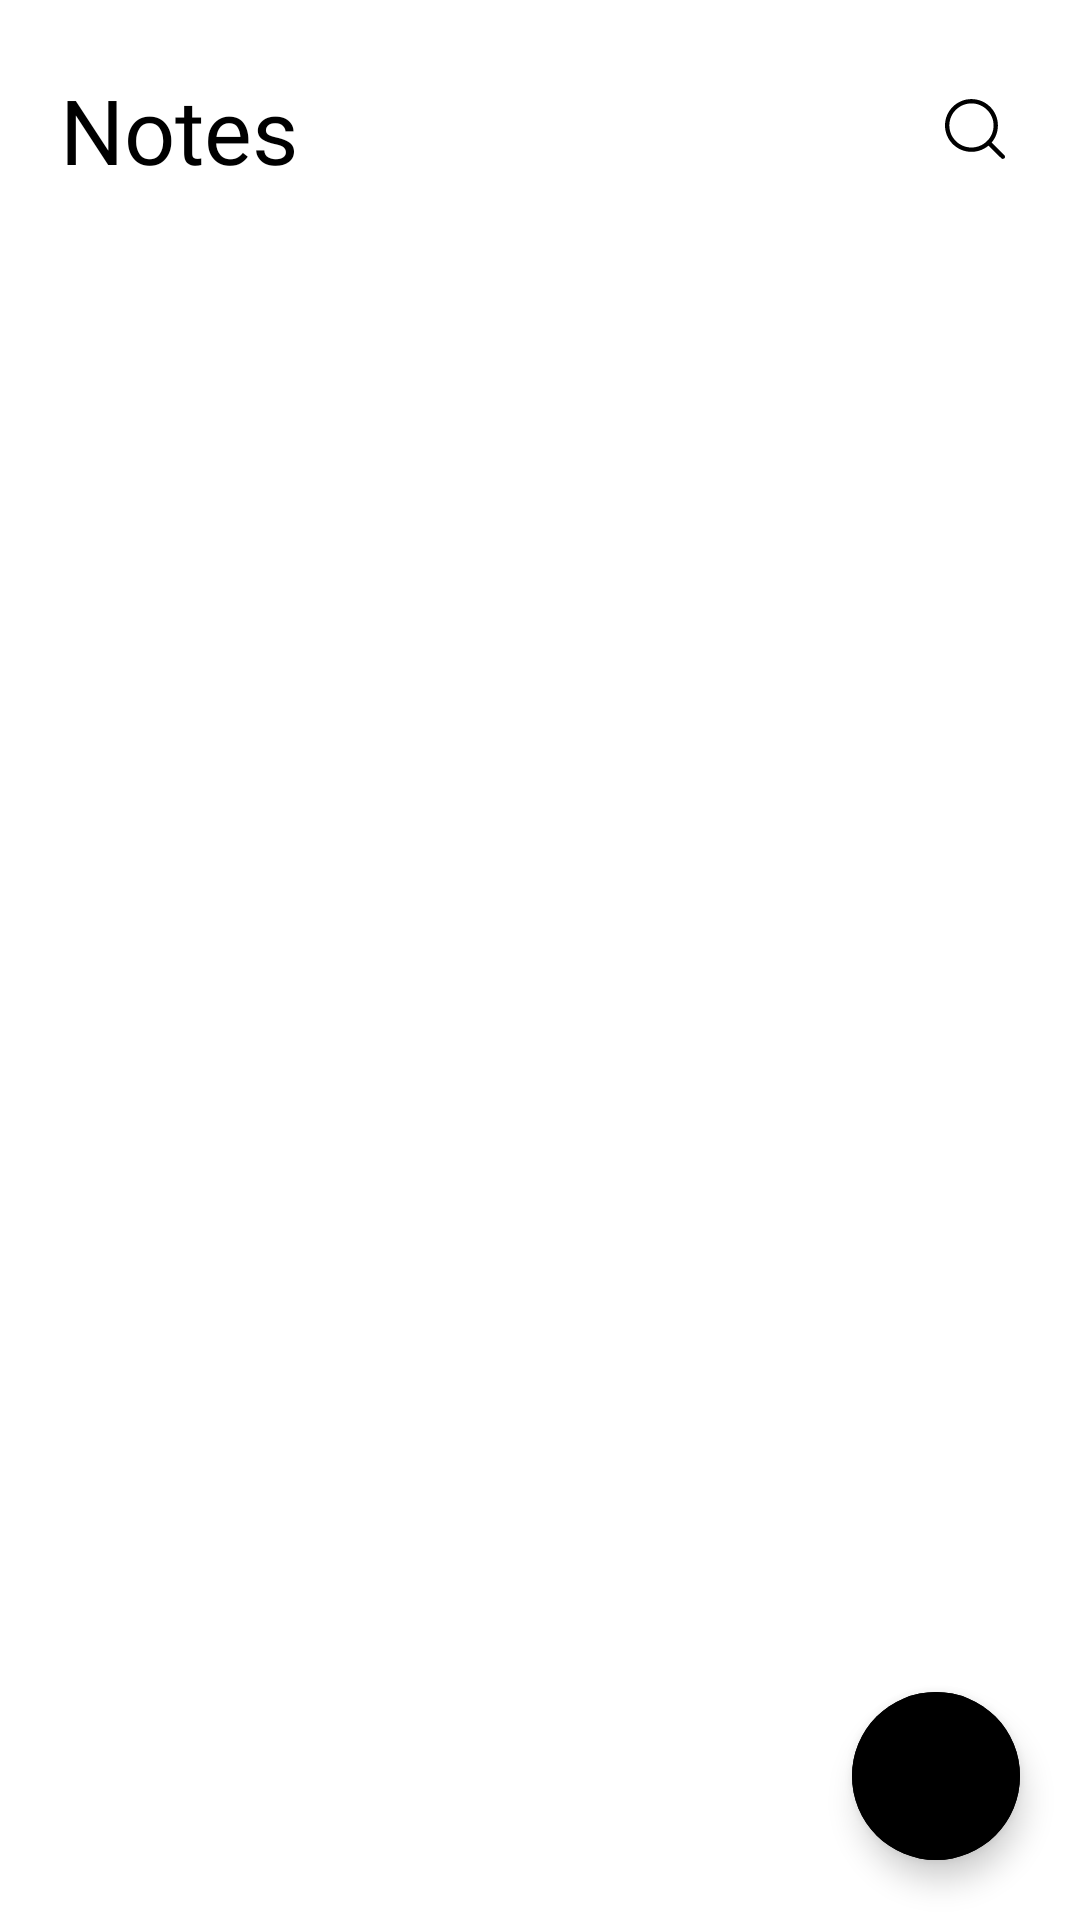

This screen was rendered from an Android layout file. Write that file and the resources it references.
<!-- AndroidManifest.xml: application theme Theme.Application -->
<!-- res/layout/activity_note.xml -->
<?xml version="1.0" encoding="utf-8"?>
<layout xmlns:android="http://schemas.android.com/apk/res/android"
    xmlns:app="http://schemas.android.com/apk/res-auto"
    xmlns:tools="http://schemas.android.com/tools">

    <androidx.constraintlayout.widget.ConstraintLayout
        android:layout_width="match_parent"
        android:layout_height="match_parent"
        android:animateLayoutChanges="true"
        android:background="@color/white"
        tools:context=".notesactivities.NoteActivity">

        <TextView
            android:id="@+id/txtNotes"
            android:layout_width="0dp"
            android:layout_height="wrap_content"
            android:layout_marginStart="20dp"
            android:fontFamily="@font/baloo"
            android:text="@string/notes"
            android:textColor="@color/black"
            android:textSize="30sp"
            android:visibility="visible"
            app:layout_constraintBottom_toBottomOf="@id/layoutSearch"
            app:layout_constraintLeft_toLeftOf="parent"
            app:layout_constraintTop_toTopOf="@id/layoutSearch" />

        <LinearLayout
            android:id="@+id/layoutSearch"
            android:layout_width="322dp"
            android:layout_height="46dp"
            android:layout_marginTop="20dp"
            android:layout_marginRight="12dp"
            android:gravity="end"
            android:orientation="horizontal"
            app:layout_constraintRight_toRightOf="parent"
            app:layout_constraintTop_toTopOf="parent">

            <EditText
                android:id="@+id/etSearchQuery"
                android:layout_width="match_parent"
                android:layout_height="wrap_content"
                android:background="#C4C4C4"
                android:hint="@string/search_note"
                android:maxLines="1"
                android:padding="15dp"
                android:singleLine="true"
                android:textColor="@color/white"
                android:textColorHint="@color/white"
                android:visibility="gone"
                tools:ignore="Autofill,LabelFor,TextFields" />

            <ImageView
                android:id="@+id/imgSearch"
                android:layout_width="wrap_content"
                android:layout_height="wrap_content"
                android:background="@color/white"
                android:padding="13dp"
                android:src="@drawable/ic_search"
                tools:ignore="ContentDescription" />

        </LinearLayout>

        <com.google.android.material.floatingactionbutton.ExtendedFloatingActionButton
            android:id="@+id/btnAddNote"
            android:layout_width="wrap_content"
            android:layout_height="wrap_content"
            android:layout_margin="20dp"
            android:layout_marginRight="2dp"
            android:layout_marginBottom="2dp"
            android:gravity="center"
            android:backgroundTint="@color/gray"
            app:icon="@drawable/ic_baseline_add"
            app:layout_constraintBottom_toBottomOf="parent"
            app:layout_constraintRight_toRightOf="parent"
            tools:ignore="ContentDescription" />

        <androidx.recyclerview.widget.RecyclerView
            android:id="@+id/rvNoteList"
            android:layout_width="match_parent"
            android:layout_height="0dp"
            android:layout_marginTop="10dp"
            app:layout_constraintBottom_toBottomOf="parent"
            app:layout_constraintTop_toBottomOf="@id/layoutSearch"
            app:layout_constraintVertical_bias="0.0"
            tools:layout_editor_absoluteX="0dp"
            tools:listitem="@layout/main_note_list_item" />

    </androidx.constraintlayout.widget.ConstraintLayout>

</layout>
<!-- res/layout/main_note_list_item.xml (included above) -->
<?xml version="1.0" encoding="utf-8"?>
<layout xmlns:tools="http://schemas.android.com/tools"
    xmlns:android="http://schemas.android.com/apk/res/android"
    xmlns:app="http://schemas.android.com/apk/res-auto">

    <data>

        <variable
            name="note"
            type="com.example.application.notesmodels.Note" />

        <import type="android.graphics.Color" />

    </data>

    <androidx.cardview.widget.CardView
        android:layout_width="match_parent"
        android:layout_height="110dp"
        android:layout_marginStart="10dp"
        android:layout_marginTop="5dp"
        android:layout_marginEnd="10dp"
        android:layout_marginBottom="5dp"
        app:cardElevation="5dp"
        app:contentPadding="10dp"
        android:paddingStart="10dp"
        android:paddingTop="10dp"
        app:cardBackgroundColor="@{Color.parseColor(`#`+note.colorCode)}"
        app:cardCornerRadius="10dp"
        app:cardMaxElevation="0dp"
        app:cardUseCompatPadding="true"
        app:cardPreventCornerOverlap="false"
        tools:ignore="RtlSymmetry">

        <androidx.constraintlayout.widget.ConstraintLayout
            android:layout_width="match_parent"
            android:layout_height="match_parent"
            android:layout_marginStart="10dp"
            android:layout_marginTop="5dp"
            android:layout_marginEnd="10dp"
            android:layout_marginBottom="5dp">

            <TextView
                android:id="@+id/itemTxtTitle"
                android:layout_width="wrap_content"
                android:layout_height="wrap_content"
                android:fontFamily="@font/lexend_deca"
                android:text="@{note.title}"
                android:textColor="@color/black"
                android:textSize="20sp"
                app:layout_constraintLeft_toLeftOf="parent"
                app:layout_constraintTop_toTopOf="parent"
                tools:text="Note Title" />

            <TextView
                android:layout_width="wrap_content"
                android:layout_height="wrap_content"
                android:ellipsize="end"
                android:fontFamily="@font/lexend_deca"
                android:maxLines="3"
                android:text="@{note.note}"
                android:textColor="@color/black"
                android:textSize="14sp"
                app:layout_constraintLeft_toLeftOf="parent"
                app:layout_constraintTop_toBottomOf="@id/itemTxtTitle"
                tools:text="My Note" />

        </androidx.constraintlayout.widget.ConstraintLayout>

    </androidx.cardview.widget.CardView>
</layout>
<!-- resources referenced by this layout -->
<resources>
  <color name="black">#FF000000</color>
  <color name="white">#FFFFFFFF</color>
  <!-- drawable ic_baseline_add (drawable) -->
  <vector xmlns:android="http://schemas.android.com/apk/res/android"
      android:width="20dp"
      android:height="20dp"
      android:viewportWidth="24"
      android:viewportHeight="24"
      android:tint="@color/white">
    <path
        android:fillColor="@android:color/white"
        android:strokeColor="@color/white"
        android:pathData="M19,13h-6v6h-2v-6H5v-2h6V5h2v6h6v2z"/>
  </vector>
  <!-- drawable ic_search (drawable) -->
  <vector xmlns:android="http://schemas.android.com/apk/res/android"
      android:width="20dp"
      android:height="20dp"
      android:tint="@color/black"
      android:viewportWidth="511.999"
      android:viewportHeight="511.999">
      <path
          android:fillColor="#FF000000"
          android:pathData="M225.773,0.616C101.283,0.616 0,101.622 0,225.773s101.284,225.157 225.773,225.157s225.774,-101.006 225.774,-225.157S350.263,0.616 225.773,0.616zM225.773,413.917c-104.084,0 -188.761,-84.406 -188.761,-188.145c0,-103.745 84.677,-188.145 188.761,-188.145s188.761,84.4 188.761,188.145C414.535,329.511 329.858,413.917 225.773,413.917z" />
      <path
          android:fillColor="#FF000000"
          android:pathData="M506.547,479.756L385.024,358.85c-7.248,-7.205 -18.963,-7.174 -26.174,0.068c-7.205,7.248 -7.174,18.962 0.068,26.174l121.523,120.906c3.615,3.59 8.328,5.385 13.053,5.385c4.756,0 9.506,-1.82 13.121,-5.453C513.82,498.681 513.789,486.967 506.547,479.756z" />
  </vector>
  <string name="notes">Notes</string>
  <string name="search_note">Search Note</string>
  <style name="Theme.Application" parent="Theme.MaterialComponents.DayNight.NoActionBar">
          
          <item name="colorPrimary">#5B84B1</item>
          <item name="colorPrimaryVariant">@color/black</item>
          <item name="colorOnPrimary">#0E0E0E</item>
          
          <item name="colorSecondary">#829CCF</item>
          <item name="colorSecondaryVariant">@color/teal_700</item>
          <item name="colorOnSecondary">@color/black</item>
          <item name="android:windowAnimationStyle">@style/CustomActivityAnimation</item>
          
          <item name="android:statusBarColor" tools:targetApi="l">@color/colorPrimary</item>
          
      </style>
  <color name="teal_700">#FF018786</color>
  <style name="CustomActivityAnimation" parent="@android:style/Animation.Activity">
          <item name="android:activityOpenEnterAnimation">@android:anim/fade_in</item>
          <item name="android:activityOpenExitAnimation">@android:anim/fade_out</item>
          <item name="android:activityCloseEnterAnimation">@android:anim/fade_in</item>
          <item name="android:activityCloseExitAnimation">@android:anim/fade_out</item>
      </style>
  <color name="colorPrimary">#ffffff</color>
</resources>
